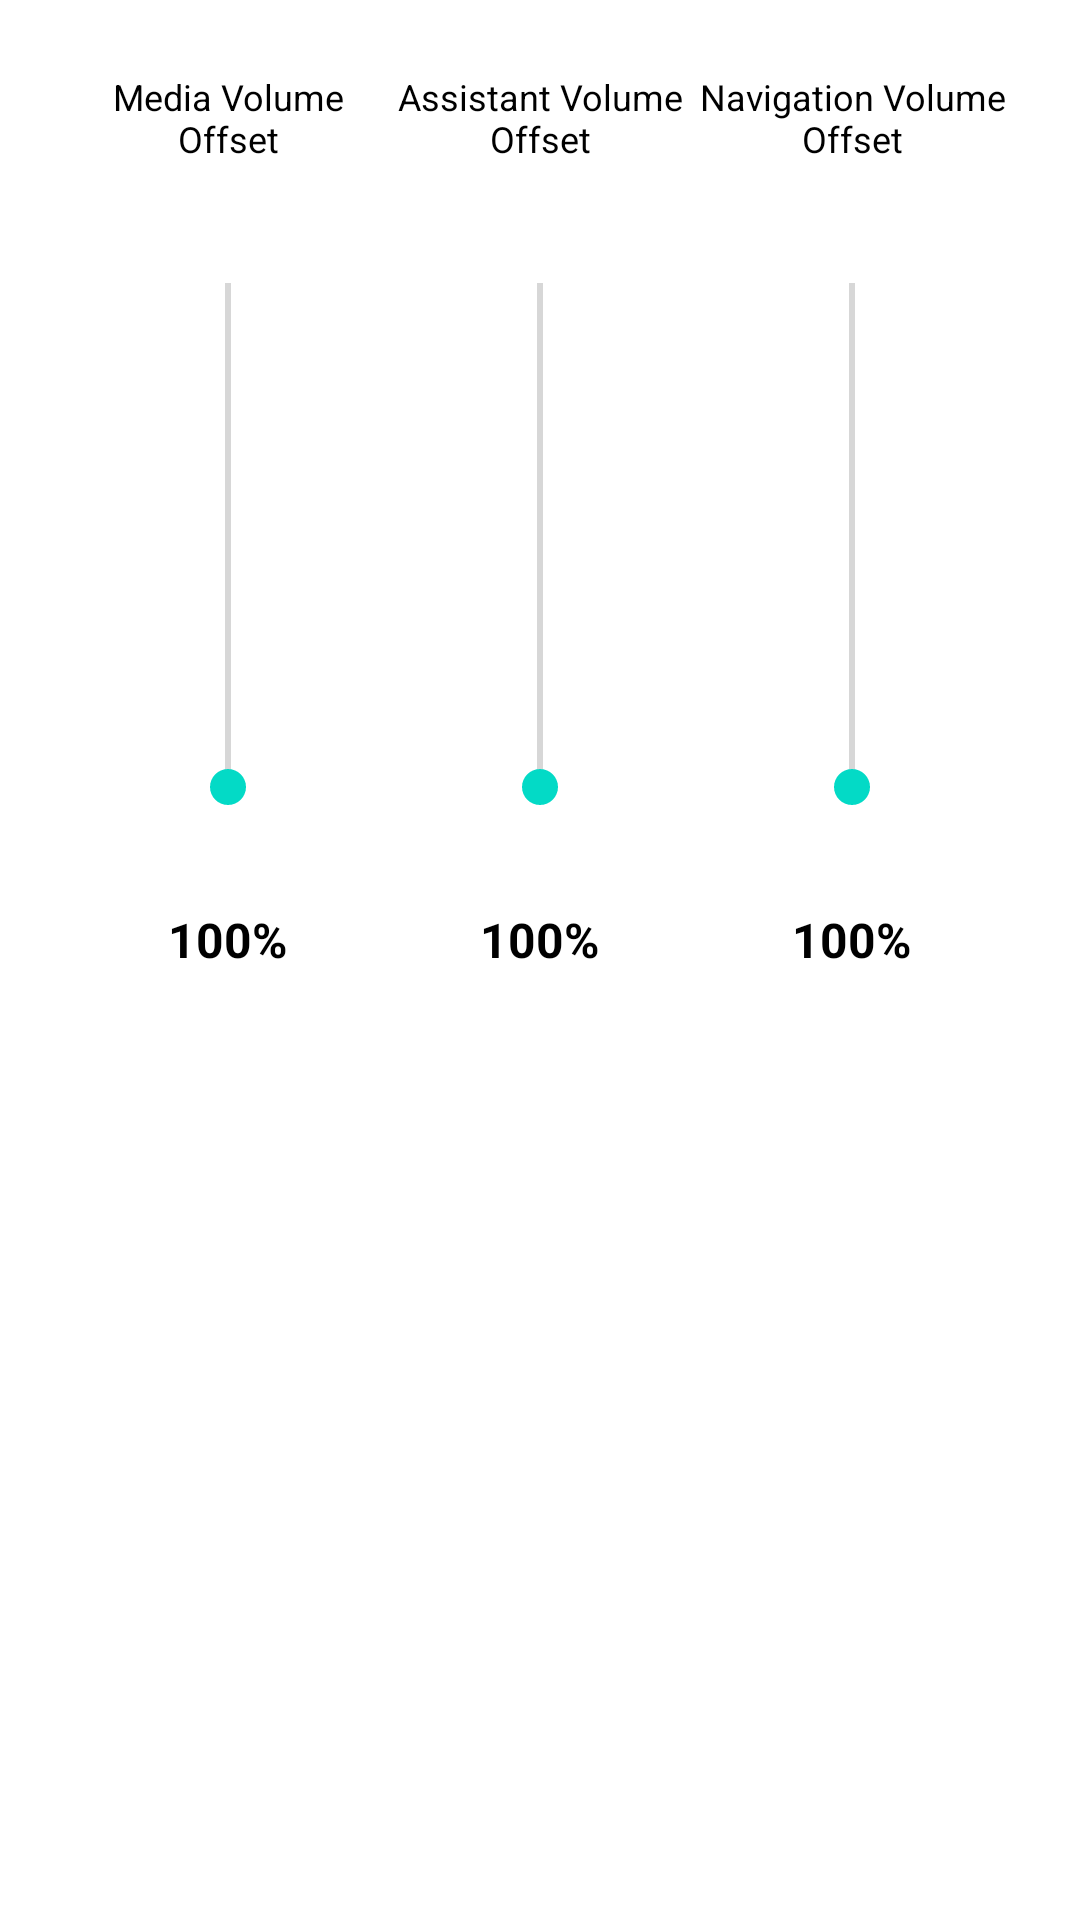

Android layout source for this screen:
<!-- AndroidManifest.xml: fallback theme Theme.MaterialComponents.DayNight.NoActionBar -->
<!-- res/layout/dialog_audio_offsets.xml -->
<?xml version="1.0" encoding="utf-8"?>
<LinearLayout xmlns:android="http://schemas.android.com/apk/res/android"
    android:layout_width="match_parent"
    android:layout_height="wrap_content"
    android:orientation="horizontal"
    android:padding="24dp"
    android:gravity="center_horizontal">

    
    <LinearLayout
        android:layout_width="0dp"
        android:layout_height="300dp"
        android:layout_weight="1"
        android:orientation="vertical"
        android:gravity="center_horizontal">
        <TextView
            android:layout_width="wrap_content"
            android:layout_height="wrap_content"
            android:text="@string/media_volume_offset"
            android:textSize="12sp"
            android:gravity="center"
            android:textColor="?attr/colorOnSurface"/>
        <FrameLayout
            android:layout_width="wrap_content"
            android:layout_height="0dp"
            android:layout_weight="1"
            android:layout_marginTop="16dp"
            android:layout_marginBottom="16dp">
            <SeekBar
                android:id="@+id/seek_media"
                android:layout_width="200dp"
                android:layout_height="wrap_content"
                android:layout_gravity="center"
                android:rotation="270"
                android:max="100"/>
        </FrameLayout>
        <TextView
            android:id="@+id/text_media_val"
            android:layout_width="wrap_content"
            android:layout_height="wrap_content"
            android:text="100%"
            android:textSize="16sp"
            android:textStyle="bold"
            android:textColor="?attr/colorOnSurface"/>
    </LinearLayout>

    
    <LinearLayout
        android:layout_width="0dp"
        android:layout_height="300dp"
        android:layout_weight="1"
        android:orientation="vertical"
        android:gravity="center_horizontal">
        <TextView
            android:layout_width="wrap_content"
            android:layout_height="wrap_content"
            android:text="@string/assistant_volume_offset"
            android:textSize="12sp"
            android:gravity="center"
            android:textColor="?attr/colorOnSurface"/>
        <FrameLayout
            android:layout_width="wrap_content"
            android:layout_height="0dp"
            android:layout_weight="1"
            android:layout_marginTop="16dp"
            android:layout_marginBottom="16dp">
            <SeekBar
                android:id="@+id/seek_assistant"
                android:layout_width="200dp"
                android:layout_height="wrap_content"
                android:layout_gravity="center"
                android:rotation="270"
                android:max="100"/>
        </FrameLayout>
        <TextView
            android:id="@+id/text_assistant_val"
            android:layout_width="wrap_content"
            android:layout_height="wrap_content"
            android:text="100%"
            android:textSize="16sp"
            android:textStyle="bold"
            android:textColor="?attr/colorOnSurface"/>
    </LinearLayout>

    
    <LinearLayout
        android:layout_width="0dp"
        android:layout_height="300dp"
        android:layout_weight="1"
        android:orientation="vertical"
        android:gravity="center_horizontal">
        <TextView
            android:layout_width="wrap_content"
            android:layout_height="wrap_content"
            android:text="@string/navigation_volume_offset"
            android:textSize="12sp"
            android:gravity="center"
            android:textColor="?attr/colorOnSurface"/>
        <FrameLayout
            android:layout_width="wrap_content"
            android:layout_height="0dp"
            android:layout_weight="1"
            android:layout_marginTop="16dp"
            android:layout_marginBottom="16dp">
            <SeekBar
                android:id="@+id/seek_navigation"
                android:layout_width="200dp"
                android:layout_height="wrap_content"
                android:layout_gravity="center"
                android:rotation="270"
                android:max="100"/>
        </FrameLayout>
        <TextView
            android:id="@+id/text_navigation_val"
            android:layout_width="wrap_content"
            android:layout_height="wrap_content"
            android:text="100%"
            android:textSize="16sp"
            android:textStyle="bold"
            android:textColor="?attr/colorOnSurface"/>
    </LinearLayout>

</LinearLayout>
<!-- resources referenced by this layout -->
<resources>
  <string name="assistant_volume_offset">Assistant Volume Offset</string>
  <string name="media_volume_offset">Media Volume Offset</string>
  <string name="navigation_volume_offset">Navigation Volume Offset</string>
</resources>
